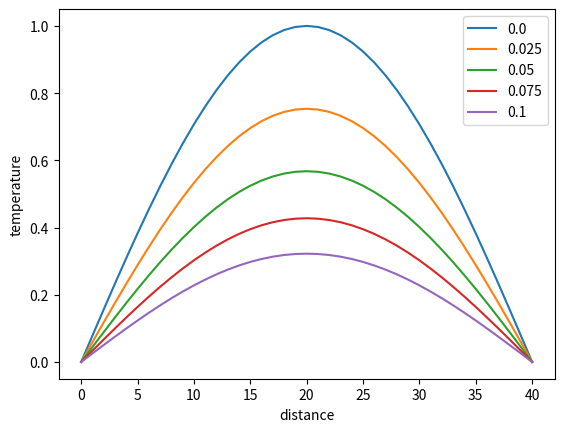

The script that saved this image:
#!/usr/bin/env python
# coding: utf-8

# In[1]:


import numpy as np
import matplotlib.pyplot as plt


# In[30]:


h = 0.025
k = 0.025
x = np.arange(0,1+h,h).round(3)
t = np.arange(0,0.1+k,k).round(3)

boundaryCond = [0,0]
initialCond = np.sin(np.pi*x)

n = len(x)
m = len(t)
T = np.zeros((n,m))
T[0,:] = boundaryCond[0]
T[-1,:] = boundaryCond[1]
T[:,0] = initialCond

factor = k/h**2
for j in range(1, m):
    for i in range(1, n-1):
       T[i,j] = factor*T[i-1,j-1] + (1-2*factor)*T[i,j-1] + factor*T[i+1,j-1]


# In[31]:


plt.plot(T)
plt.legend(t)
plt.xlabel('distance')
plt.ylabel('temperature')


# In[ ]:




